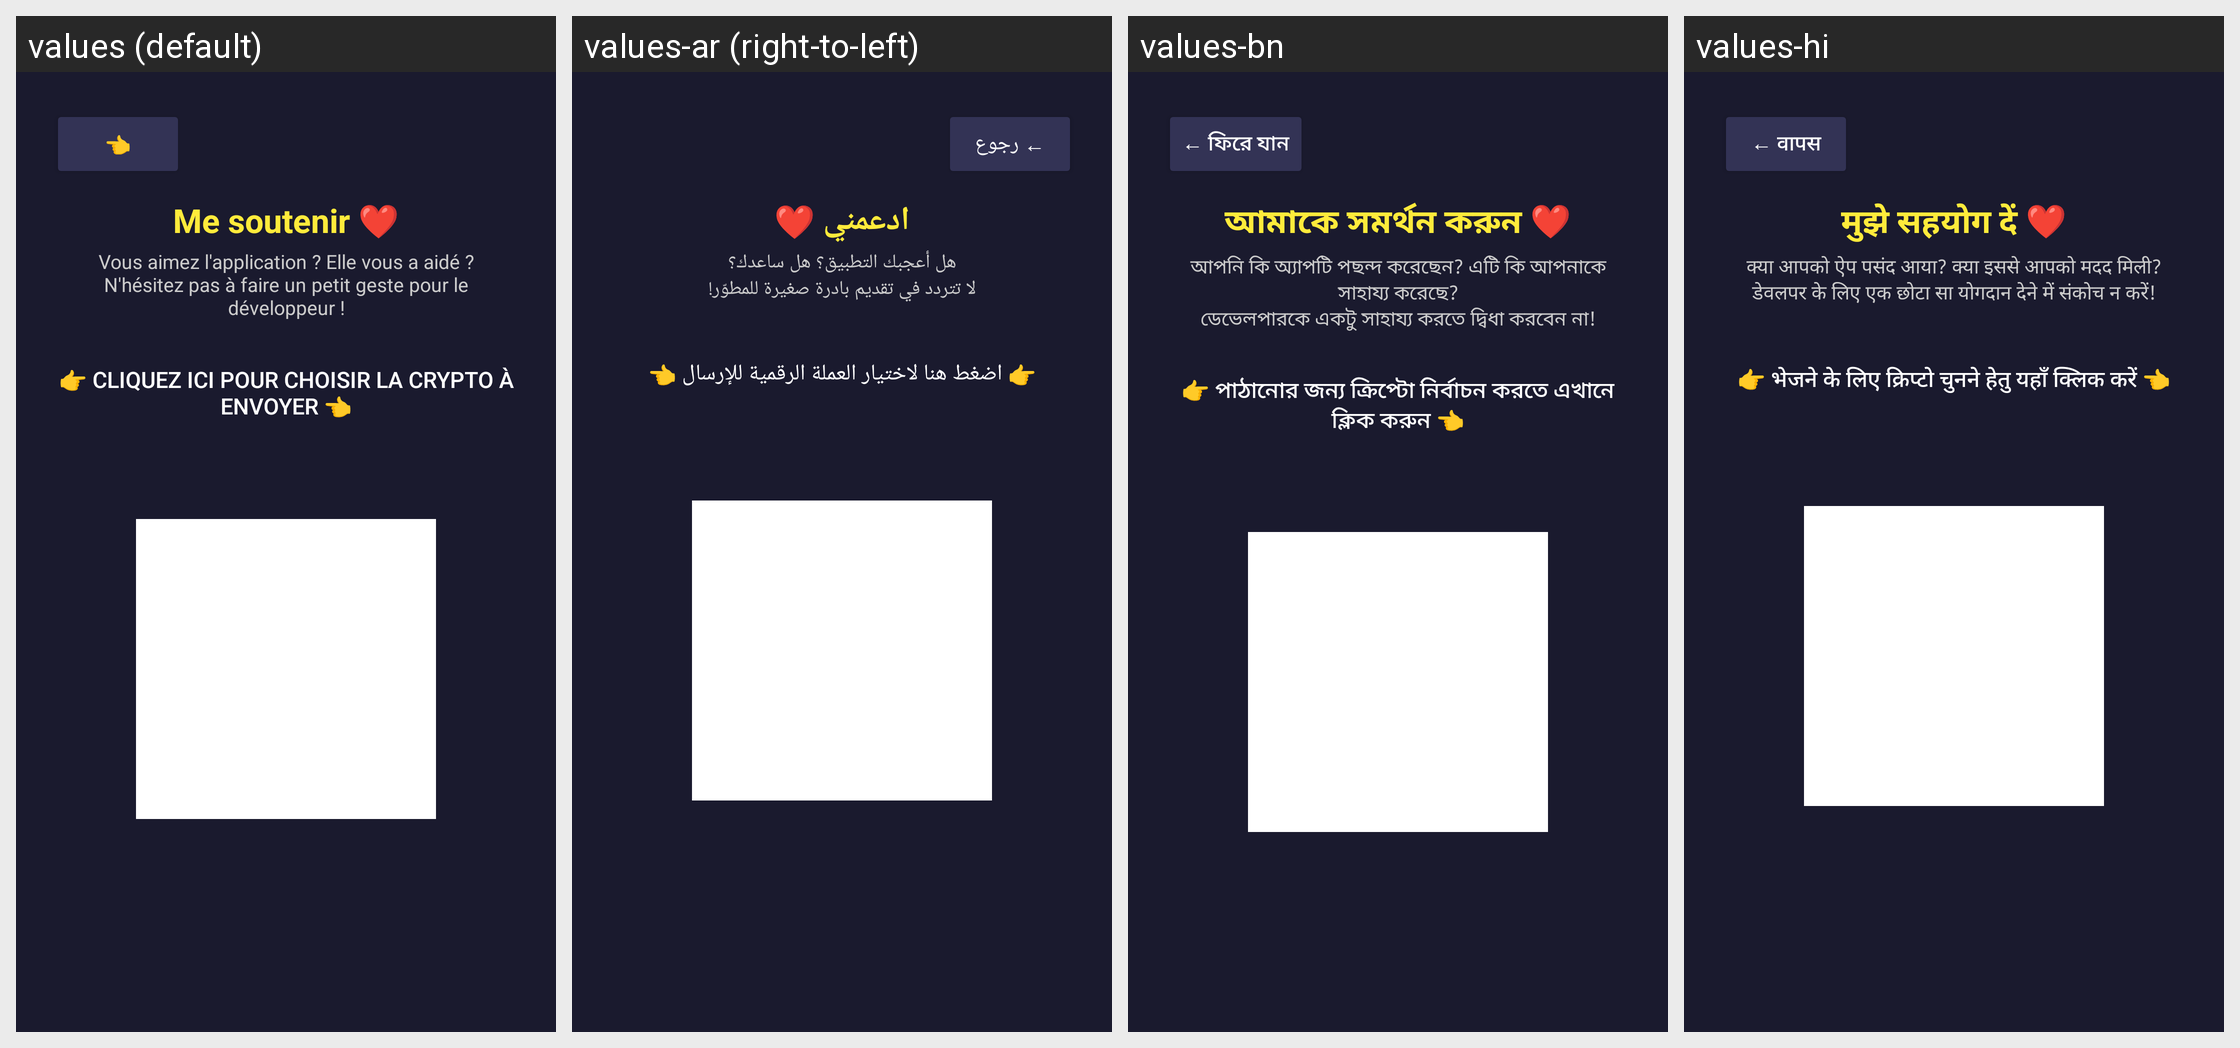

Here is an Android app screen in its default locale and in the app's own translations. Write out the translated-string differences for the strings that appear on this screen.
Android screen res/layout/activity_support.xml rendered under 4 locales, left to right: values (default), values-ar (right-to-left), values-bn, values-hi. Device: Nexus 5 (rendered at 1080×1920; each locale shown at half size, 540×960, under a caption strip naming it); theme Theme.AppCompat.NoActionBar.
Other locales in the repository, not shown: values-de, values-en, values-es, values-it, values-ja, values-pt-rBR, values-ru, values-zh-rCN.
Strings drawn on this screen, with the default value and each locale's value (text and hints the layout hard-codes, and strings that could not be matched under every locale, appear in the picture but are not listed):

back_arrow
  values: 👈
  values-ar: ← رجوع
  values-bn: ← ফিরে যান
  values-hi: ← वापस

support_us_title
  values: Me soutenir ❤️
  values-ar: ادعمني ❤️
  values-bn: আমাকে সমর্থন করুন ❤️
  values-hi: मुझे सहयोग दें ❤️

support_us_message
  values: Vous aimez l'application ? Elle vous a aidé ?
      N'hésitez pas à faire un petit geste pour le développeur !
  values-ar: هل أعجبك التطبيق؟ هل ساعدك؟
      لا تتردد في تقديم بادرة صغيرة للمطوّر!
  values-bn: আপনি কি অ্যাপটি পছন্দ করেছেন? এটি কি আপনাকে সাহায্য করেছে?
      ডেভেলপারকে একটু সাহায্য করতে দ্বিধা করবেন না!
  values-hi: क्या आपको ऐप पसंद आया? क्या इससे आपको मदद मिली?
      डेवलपर के लिए एक छोटा सा योगदान देने में संकोच न करें!

select_crypto_button
  values: 👉 Cliquez ici pour choisir la crypto à envoyer 👈
  values-ar: 👉 اضغط هنا لاختيار العملة الرقمية للإرسال 👈
  values-bn: 👉 পাঠানোর জন্য ক্রিপ্টো নির্বাচন করতে এখানে ক্লিক করুন 👈
  values-hi: 👉 भेजने के लिए क्रिप्टो चुनने हेतु यहाँ क्लिक करें 👈
